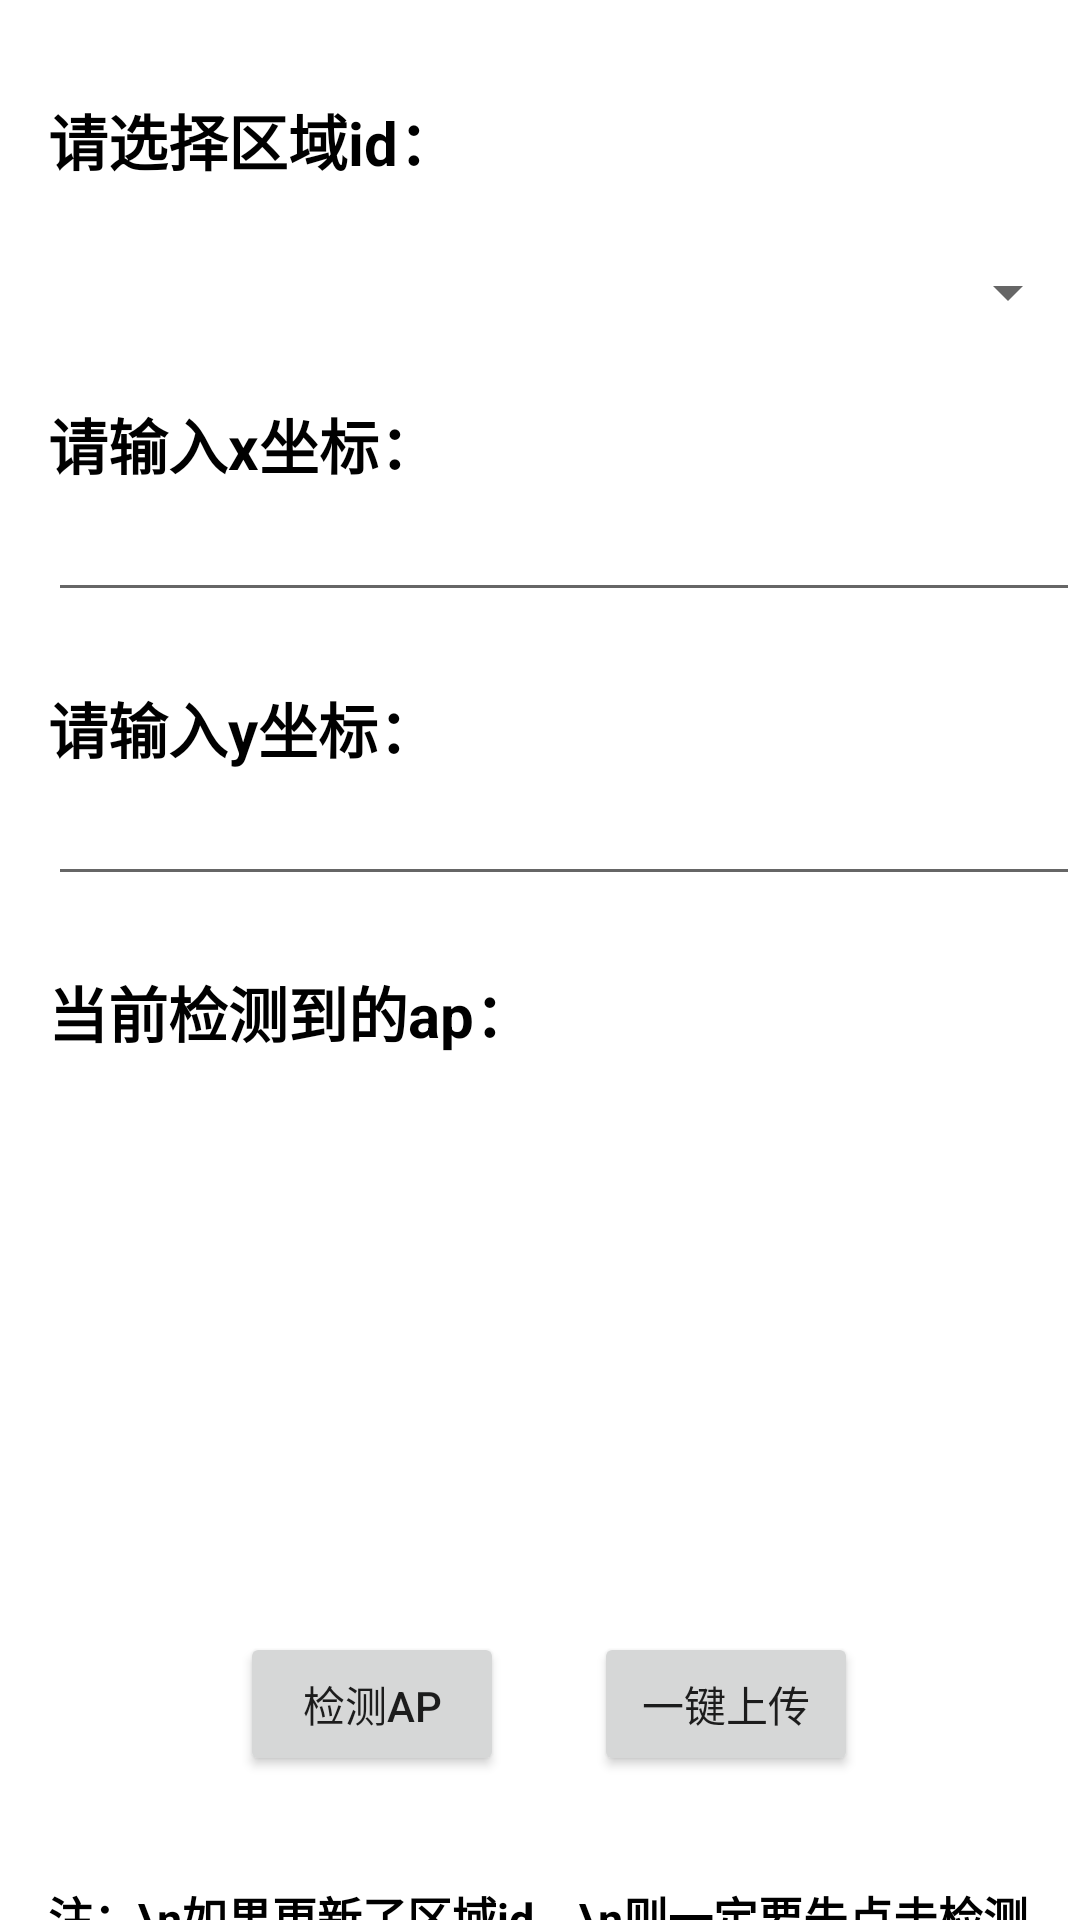

Write the Android layout XML for this screen, with the resource values it uses.
<!-- AndroidManifest.xml: application theme Theme.MyApplication -->
<!-- res/layout/activity_add_wifi_record.xml -->
<?xml version="1.0" encoding="utf-8"?>
<androidx.constraintlayout.widget.ConstraintLayout xmlns:android="http://schemas.android.com/apk/res/android"
    xmlns:app="http://schemas.android.com/apk/res-auto"
    xmlns:tools="http://schemas.android.com/tools"
    android:layout_width="match_parent"
    android:layout_height="match_parent"
    tools:context=".AddWifiRecord">

    <TextView
        android:id="@+id/area_text"
        android:layout_width="match_parent"
        android:layout_height="wrap_content"
        android:layout_marginStart="16dp"
        android:layout_marginTop="32dp"
        android:text="请选择区域id："
        android:textColor="@color/black"
        android:textSize="20sp"
        android:textStyle="bold"
        app:layout_constraintStart_toStartOf="parent"
        app:layout_constraintTop_toTopOf="parent" />


    <Spinner
        android:id="@+id/area_spinner"
        android:layout_width="match_parent"
        android:layout_height="wrap_content"
        android:layout_marginStart="16dp"
        app:layout_constraintBottom_toTopOf="@+id/pointX_text"
        app:layout_constraintEnd_toEndOf="parent"
        app:layout_constraintStart_toStartOf="parent"
        app:layout_constraintTop_toBottomOf="@+id/area_text" />

    <TextView
        android:id="@+id/pointX_text"
        android:layout_width="match_parent"
        android:layout_height="wrap_content"

        android:layout_marginStart="16dp"
        android:layout_marginTop="72dp"
        android:text="请输入x坐标："
        android:textColor="@color/black"
        android:textSize="20sp"

        android:textStyle="bold"
        app:layout_constraintEnd_toEndOf="parent"
        app:layout_constraintHorizontal_bias="0.0"
        app:layout_constraintHorizontal_weight="0.3"
        app:layout_constraintStart_toStartOf="parent"
        app:layout_constraintTop_toBottomOf="@+id/area_text" />

    <EditText
        android:id="@+id/pointX"
        android:layout_width="match_parent"
        android:layout_height="wrap_content"
        android:layout_marginStart="16dp"
        android:inputType="number|numberDecimal"
        app:layout_constraintHorizontal_bias="0.961"
        app:layout_constraintLeft_toRightOf="@id/pointX_text"
        app:layout_constraintRight_toRightOf="@id/area_text"
        app:layout_constraintStart_toStartOf="parent"
        app:layout_constraintTop_toBottomOf="@+id/pointX_text" />


    <TextView
        android:id="@+id/pointY_text"
        android:layout_width="match_parent"
        android:layout_height="wrap_content"
        android:layout_marginTop="24dp"
        android:text="请输入y坐标："
        android:textColor="@color/black"
        android:textSize="20sp"
        android:layout_marginStart="16dp"
        android:textStyle="bold"
        app:layout_constraintEnd_toEndOf="parent"
        app:layout_constraintHorizontal_bias="1.0"
        app:layout_constraintHorizontal_weight="0.3"
        app:layout_constraintStart_toStartOf="parent"
        app:layout_constraintTop_toBottomOf="@+id/pointX" />

    <EditText
        android:id="@+id/pointY"
        android:layout_width="match_parent"
        android:layout_height="wrap_content"
        android:inputType="number|numberDecimal"
        android:layout_marginStart="16dp"
        app:layout_constraintHorizontal_bias="0.961"
        app:layout_constraintLeft_toRightOf="@id/pointX_text"
        app:layout_constraintRight_toRightOf="@id/area_text"
        app:layout_constraintStart_toStartOf="parent"
        app:layout_constraintTop_toBottomOf="@+id/pointY_text" />

    <TextView
        android:id="@+id/aps_text"
        android:layout_width="match_parent"
        android:layout_height="wrap_content"

        android:layout_marginTop="24dp"
        android:text="当前检测到的ap："
        android:textColor="@color/black"
        android:textSize="20sp"
        android:layout_marginStart="16dp"

        android:textStyle="bold"
        app:layout_constraintEnd_toEndOf="parent"
        app:layout_constraintHorizontal_bias="1.0"
        app:layout_constraintHorizontal_weight="0.3"
        app:layout_constraintStart_toStartOf="parent"
        app:layout_constraintTop_toBottomOf="@+id/pointY" />

    <TextView
        android:id="@+id/aps_text2"
        android:layout_width="match_parent"
        android:layout_height="wrap_content"

        android:layout_marginStart="16dp"
        android:layout_marginTop="36dp"
        android:text="注：\n如果更新了区域id，\n则一定要先点击检测ap，再点击上传啊！！"
        android:textColor="@color/black"

        android:textSize="15sp"
        android:textStyle="bold"
        app:layout_constraintEnd_toEndOf="parent"
        app:layout_constraintHorizontal_bias="0.0"
        app:layout_constraintHorizontal_weight="0.3"
        app:layout_constraintStart_toStartOf="parent"
        app:layout_constraintTop_toBottomOf="@+id/submit_button" />

    <TextView
        android:id="@+id/aps_show"
        android:layout_width="330dp"
        android:layout_height="128dp"
        android:layout_marginTop="20dp"
        android:layout_marginStart="16dp"
        android:layout_marginEnd="16dp"
        android:scrollbars="vertical"
        android:fadeScrollbars="false"
        android:textColor="@color/black"
        android:textSize="16sp"
        android:verticalScrollbarPosition="right"
        app:layout_constraintEnd_toEndOf="parent"
        app:layout_constraintHorizontal_bias="0.49"
        app:layout_constraintStart_toStartOf="parent"
        app:layout_constraintTop_toBottomOf="@id/aps_text">

    </TextView>

    <Button
        android:id="@+id/submit_button"
        android:layout_width="wrap_content"
        android:layout_height="wrap_content"
        android:layout_below="@id/aps_show"
        android:layout_centerHorizontal="true"
        android:layout_marginTop="44dp"
        android:text="一键上传"
        app:layout_constraintEnd_toEndOf="parent"
        app:layout_constraintHorizontal_bias="0.288"
        app:layout_constraintStart_toEndOf="@+id/detect_button"
        app:layout_constraintTop_toBottomOf="@+id/aps_show">

    </Button>

    <Button
        android:id="@+id/detect_button"
        android:layout_width="wrap_content"
        android:layout_height="wrap_content"
        android:layout_below="@id/aps_show"
        android:layout_centerHorizontal="true"
        android:layout_marginStart="80dp"
        android:layout_marginTop="44dp"
        android:text="检测ap"
        app:layout_constraintStart_toStartOf="parent"
        app:layout_constraintTop_toBottomOf="@+id/aps_show">

    </Button>

</androidx.constraintlayout.widget.ConstraintLayout>
<!-- resources referenced by this layout -->
<resources>
  <color name="black">#FF000000</color>
  <style name="Theme.MyApplication" parent="Theme.MaterialComponents.DayNight.DarkActionBar">
          
          <item name="colorPrimary">@color/purple_500</item>
          <item name="colorPrimaryVariant">@color/purple_700</item>
          <item name="colorOnPrimary">@color/white</item>
          
          <item name="colorSecondary">@color/teal_200</item>
          <item name="colorSecondaryVariant">@color/teal_700</item>
          <item name="colorOnSecondary">@color/black</item>
          
          <item name="android:statusBarColor" tools:targetApi="l">?attr/colorPrimaryVariant</item>
          
  
  
      </style>
  <color name="purple_500">#FF6200EE</color>
  <color name="purple_700">#FF3700B3</color>
  <color name="white">#FFFFFFFF</color>
  <color name="teal_200">#FF03DAC5</color>
  <color name="teal_700">#FF018786</color>
</resources>
